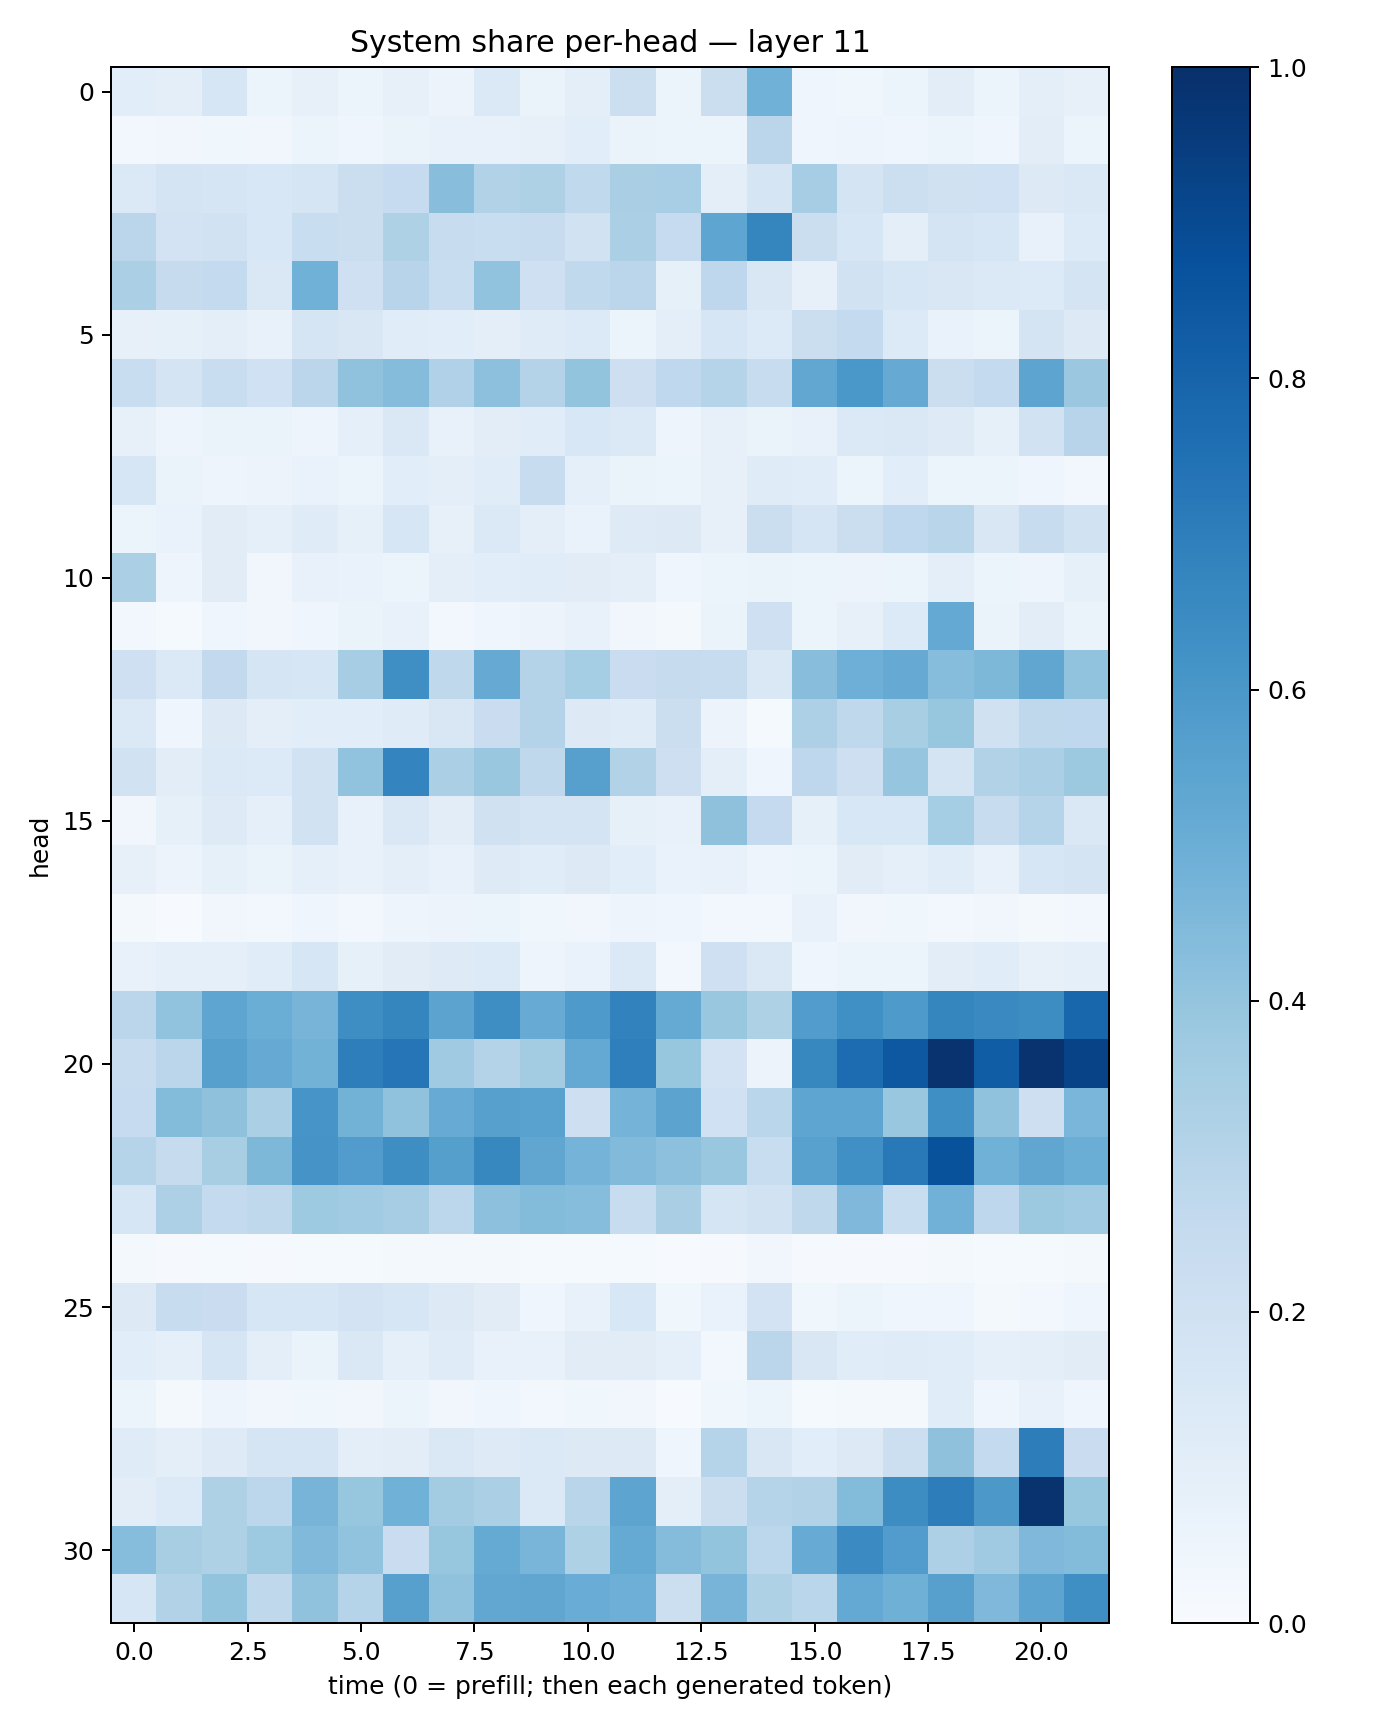

Source data for this figure (header and first rows):
0.10610199, 0.09478203, 0.15990266, 0.053462762, 0.08060768, 0.058819693, 0.0800113, 0.05827463, 0.1380654, 0.06260942, 0.09630826, 0.21637772, 0.054135155, 0.21951488, 0.48717272, 0.04248495, 0.03797834, 0.052453913, 0.10534465, 0.05361061, 0.099852696, 0.08039271
0.02372, 0.0321, 0.03884, 0.03256, 0.05421, 0.04535, 0.06607, 0.07061, 0.07447, 0.08018, 0.108, 0.0647, 0.05947, 0.05215, 0.2813, 0.0424, 0.0498, 0.03966, 0.05334, 0.04057, 0.1048, 0.06034
0.1405, 0.1793, 0.1707, 0.1557, 0.1674, 0.2255, 0.2488, 0.4259, 0.3124, 0.3207, 0.2632, 0.3368, 0.3446, 0.1004, 0.17, 0.3504, 0.1725, 0.2175, 0.1975, 0.1995, 0.1288, 0.1482
0.2844, 0.1825, 0.193, 0.156, 0.2343, 0.2235, 0.3204, 0.241, 0.2308, 0.2386, 0.1907, 0.3323, 0.2489, 0.5369, 0.6702, 0.2216, 0.1576, 0.09589, 0.1738, 0.1635, 0.07454, 0.135
0.3337, 0.2458, 0.255, 0.1479, 0.4845, 0.2082, 0.2957, 0.2328, 0.4045, 0.2066, 0.2632, 0.2821, 0.08433, 0.2749, 0.1523, 0.08144, 0.1898, 0.1638, 0.1503, 0.1388, 0.1356, 0.1781
0.08098, 0.08331, 0.1015, 0.07171, 0.1716, 0.1507, 0.1142, 0.1068, 0.1013, 0.1198, 0.1338, 0.05321, 0.09417, 0.1574, 0.1333, 0.2195, 0.2544, 0.1354, 0.06732, 0.05251, 0.1739, 0.1314
0.2315, 0.1733, 0.2338, 0.2002, 0.2849, 0.4085, 0.4348, 0.3189, 0.415, 0.3083, 0.4022, 0.2126, 0.2658, 0.2979, 0.2408, 0.5294, 0.6001, 0.5129, 0.2246, 0.2543, 0.5403, 0.3822
0.07905, 0.05027, 0.06559, 0.06378, 0.04736, 0.08877, 0.1484, 0.07756, 0.1029, 0.1148, 0.1533, 0.1374, 0.04723, 0.07852, 0.06369, 0.07614, 0.1382, 0.1454, 0.122, 0.08567, 0.1913, 0.2944
0.1618, 0.06271, 0.04748, 0.05554, 0.06879, 0.05947, 0.1059, 0.09463, 0.1146, 0.2378, 0.08806, 0.06601, 0.06186, 0.08049, 0.1203, 0.117, 0.0608, 0.1078, 0.06029, 0.05396, 0.044, 0.02394
0.06164, 0.06908, 0.111, 0.08779, 0.1186, 0.08302, 0.1578, 0.08045, 0.1373, 0.09389, 0.06741, 0.1221, 0.1268, 0.07912, 0.2241, 0.1643, 0.2213, 0.269, 0.2892, 0.1501, 0.2344, 0.1937
0.335, 0.04773, 0.1126, 0.03263, 0.07342, 0.06721, 0.05981, 0.0974, 0.1076, 0.1153, 0.1095, 0.09842, 0.04477, 0.05433, 0.06443, 0.05415, 0.05612, 0.05275, 0.1015, 0.0599, 0.0476, 0.08383
0.02607, 0.01494, 0.04522, 0.03449, 0.0457, 0.06571, 0.07291, 0.0238, 0.03977, 0.05624, 0.07239, 0.03451, 0.01577, 0.0645, 0.2066, 0.06003, 0.07892, 0.135, 0.5224, 0.063, 0.1045, 0.06611
0.2075, 0.14, 0.2608, 0.1676, 0.162, 0.3508, 0.6366, 0.2705, 0.512, 0.308, 0.3542, 0.2267, 0.2449, 0.2408, 0.1412, 0.4262, 0.4953, 0.5135, 0.4323, 0.4543, 0.5316, 0.4044
0.1374, 0.04493, 0.13, 0.09926, 0.1076, 0.1062, 0.1178, 0.1512, 0.2299, 0.3054, 0.1254, 0.1206, 0.2198, 0.05583, 0.01353, 0.3252, 0.273, 0.3429, 0.3925, 0.1975, 0.27, 0.2691
0.1905, 0.1044, 0.1395, 0.1355, 0.1932, 0.4046, 0.6755, 0.3326, 0.384, 0.2705, 0.5611, 0.3108, 0.2144, 0.09476, 0.04647, 0.2744, 0.2128, 0.3947, 0.1777, 0.3163, 0.3333, 0.3753
0.0332, 0.08229, 0.1213, 0.09256, 0.1927, 0.07655, 0.1409, 0.1028, 0.1987, 0.176, 0.1736, 0.08289, 0.07739, 0.411, 0.2516, 0.0839, 0.1547, 0.1545, 0.354, 0.2415, 0.2994, 0.1409
0.0794, 0.0578, 0.08468, 0.06406, 0.08595, 0.07399, 0.0978, 0.07084, 0.1238, 0.1139, 0.131, 0.1066, 0.06764, 0.07807, 0.04887, 0.05177, 0.1097, 0.08654, 0.1166, 0.07769, 0.1575, 0.1744
0.02102, 0.007508, 0.0314, 0.02843, 0.04252, 0.02877, 0.0506, 0.05845, 0.05288, 0.03629, 0.03368, 0.04694, 0.04372, 0.02376, 0.02395, 0.07433, 0.03216, 0.03646, 0.02919, 0.03365, 0.02104, 0.02842
0.07401, 0.08927, 0.08661, 0.116, 0.1598, 0.08447, 0.1116, 0.125, 0.1366, 0.04701, 0.06775, 0.137, 0.02578, 0.2079, 0.1431, 0.04, 0.06166, 0.06194, 0.103, 0.1172, 0.0802, 0.08628
0.2824, 0.4025, 0.5372, 0.5031, 0.4721, 0.6381, 0.6704, 0.5434, 0.6391, 0.5099, 0.5871, 0.6804, 0.519, 0.3884, 0.3205, 0.5771, 0.6308, 0.5897, 0.6695, 0.6546, 0.6427, 0.7907
0.2377, 0.2838, 0.5618, 0.5123, 0.4795, 0.6984, 0.7343, 0.3709, 0.3083, 0.3584, 0.5213, 0.6929, 0.3913, 0.1834, 0.0582, 0.6637, 0.7682, 0.8476, 0.9861, 0.827, 0.987, 0.9238
0.2469, 0.441, 0.4138, 0.3332, 0.6056, 0.4792, 0.4096, 0.5087, 0.5602, 0.5517, 0.2145, 0.4761, 0.544, 0.2022, 0.2855, 0.5377, 0.5364, 0.383, 0.636, 0.4092, 0.2124, 0.4644
0.3037, 0.2426, 0.3428, 0.454, 0.612, 0.5754, 0.6381, 0.563, 0.6634, 0.5315, 0.4746, 0.4441, 0.4141, 0.3898, 0.2336, 0.5555, 0.6298, 0.7163, 0.8686, 0.4879, 0.5337, 0.5014
0.1595, 0.3246, 0.2569, 0.2723, 0.3721, 0.3658, 0.3489, 0.281, 0.4172, 0.4381, 0.4299, 0.2344, 0.336, 0.1679, 0.1949, 0.2725, 0.4531, 0.2337, 0.4805, 0.2761, 0.3779, 0.3656
0.01834, 0.01045, 0.01284, 0.009738, 0.01224, 0.01362, 0.0174, 0.01848, 0.01599, 0.01254, 0.0124, 0.01455, 0.004959, 0.01018, 0.03218, 0.009412, 0.009731, 0.009069, 0.01914, 0.0156, 0.01373, 0.02039
0.1321, 0.2356, 0.2289, 0.1588, 0.1603, 0.183, 0.1623, 0.1306, 0.1121, 0.04575, 0.07654, 0.1558, 0.03894, 0.06874, 0.1807, 0.03727, 0.06213, 0.0428, 0.03951, 0.01708, 0.02683, 0.03995
0.1057, 0.0895, 0.1699, 0.1003, 0.06495, 0.1432, 0.09161, 0.121, 0.07233, 0.07355, 0.1122, 0.1125, 0.08934, 0.02437, 0.2844, 0.1497, 0.1158, 0.118, 0.1154, 0.08784, 0.09666, 0.1107
0.05189, 0.01883, 0.04696, 0.03205, 0.03719, 0.03253, 0.05897, 0.03161, 0.04536, 0.02877, 0.03666, 0.03144, 0.007223, 0.03626, 0.05881, 0.01284, 0.01962, 0.01861, 0.1162, 0.04513, 0.07238, 0.04478
0.1206, 0.09784, 0.1224, 0.1685, 0.1688, 0.09995, 0.1042, 0.1481, 0.1215, 0.1402, 0.1261, 0.132, 0.03936, 0.3002, 0.1506, 0.109, 0.1315, 0.2168, 0.411, 0.255, 0.6999, 0.2278
0.1054, 0.1365, 0.3203, 0.2805, 0.4695, 0.3923, 0.4851, 0.3586, 0.3334, 0.1395, 0.2927, 0.5422, 0.09534, 0.2251, 0.3041, 0.3145, 0.4397, 0.6423, 0.7021, 0.5969, 0.9878, 0.3914
0.4329, 0.3407, 0.3219, 0.3734, 0.4461, 0.4031, 0.228, 0.3933, 0.5164, 0.4682, 0.3208, 0.5169, 0.4361, 0.3994, 0.279, 0.5098, 0.6499, 0.5775, 0.3273, 0.3697, 0.4507, 0.4394
0.161, 0.3091, 0.4012, 0.2708, 0.4064, 0.3028, 0.5616, 0.409, 0.5291, 0.5334, 0.5042, 0.4961, 0.2178, 0.4705, 0.3205, 0.2869, 0.5215, 0.4912, 0.5608, 0.4507, 0.5403, 0.6329
